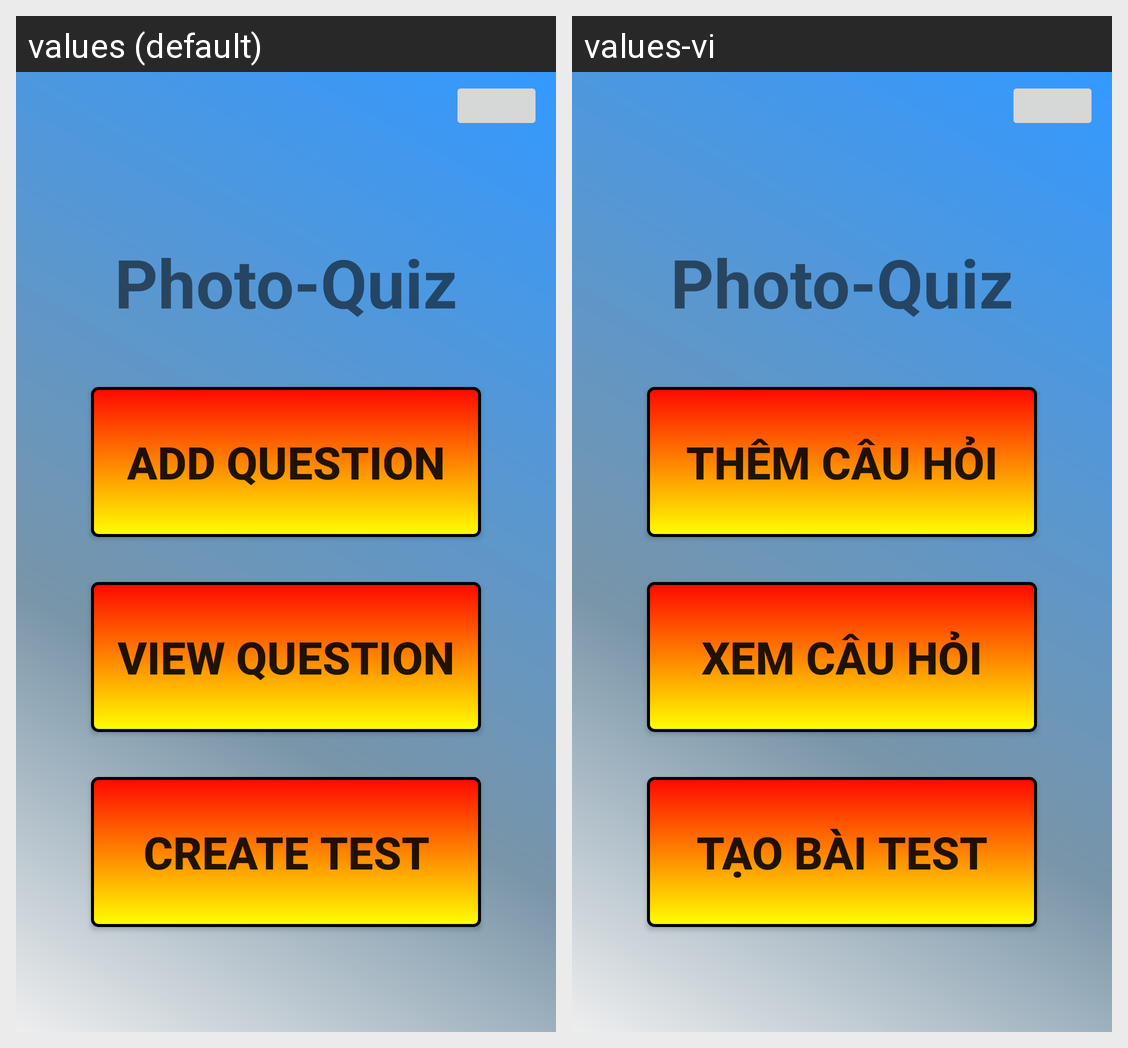

This grid shows one Android layout under two languages. Give, for every string resource on the screen, its name, the default text and each shown locale's text.
Android screen res/layout/activity_main.xml rendered under 2 locales, left to right: values (default), values-vi. Device: Nexus 5 (rendered at 1080×1920; each locale shown at half size, 540×960, under a caption strip naming it); theme AppTheme.
Strings drawn on this screen, with the default value and each locale's value (text and hints the layout hard-codes, and strings that could not be matched under every locale, appear in the picture but are not listed):

add_question
  values: Add Question
  values-vi: Thêm câu hỏi

view_question
  values: View Question
  values-vi: Xem câu hỏi

create_test
  values: Create Test
  values-vi: Tạo bài Test
